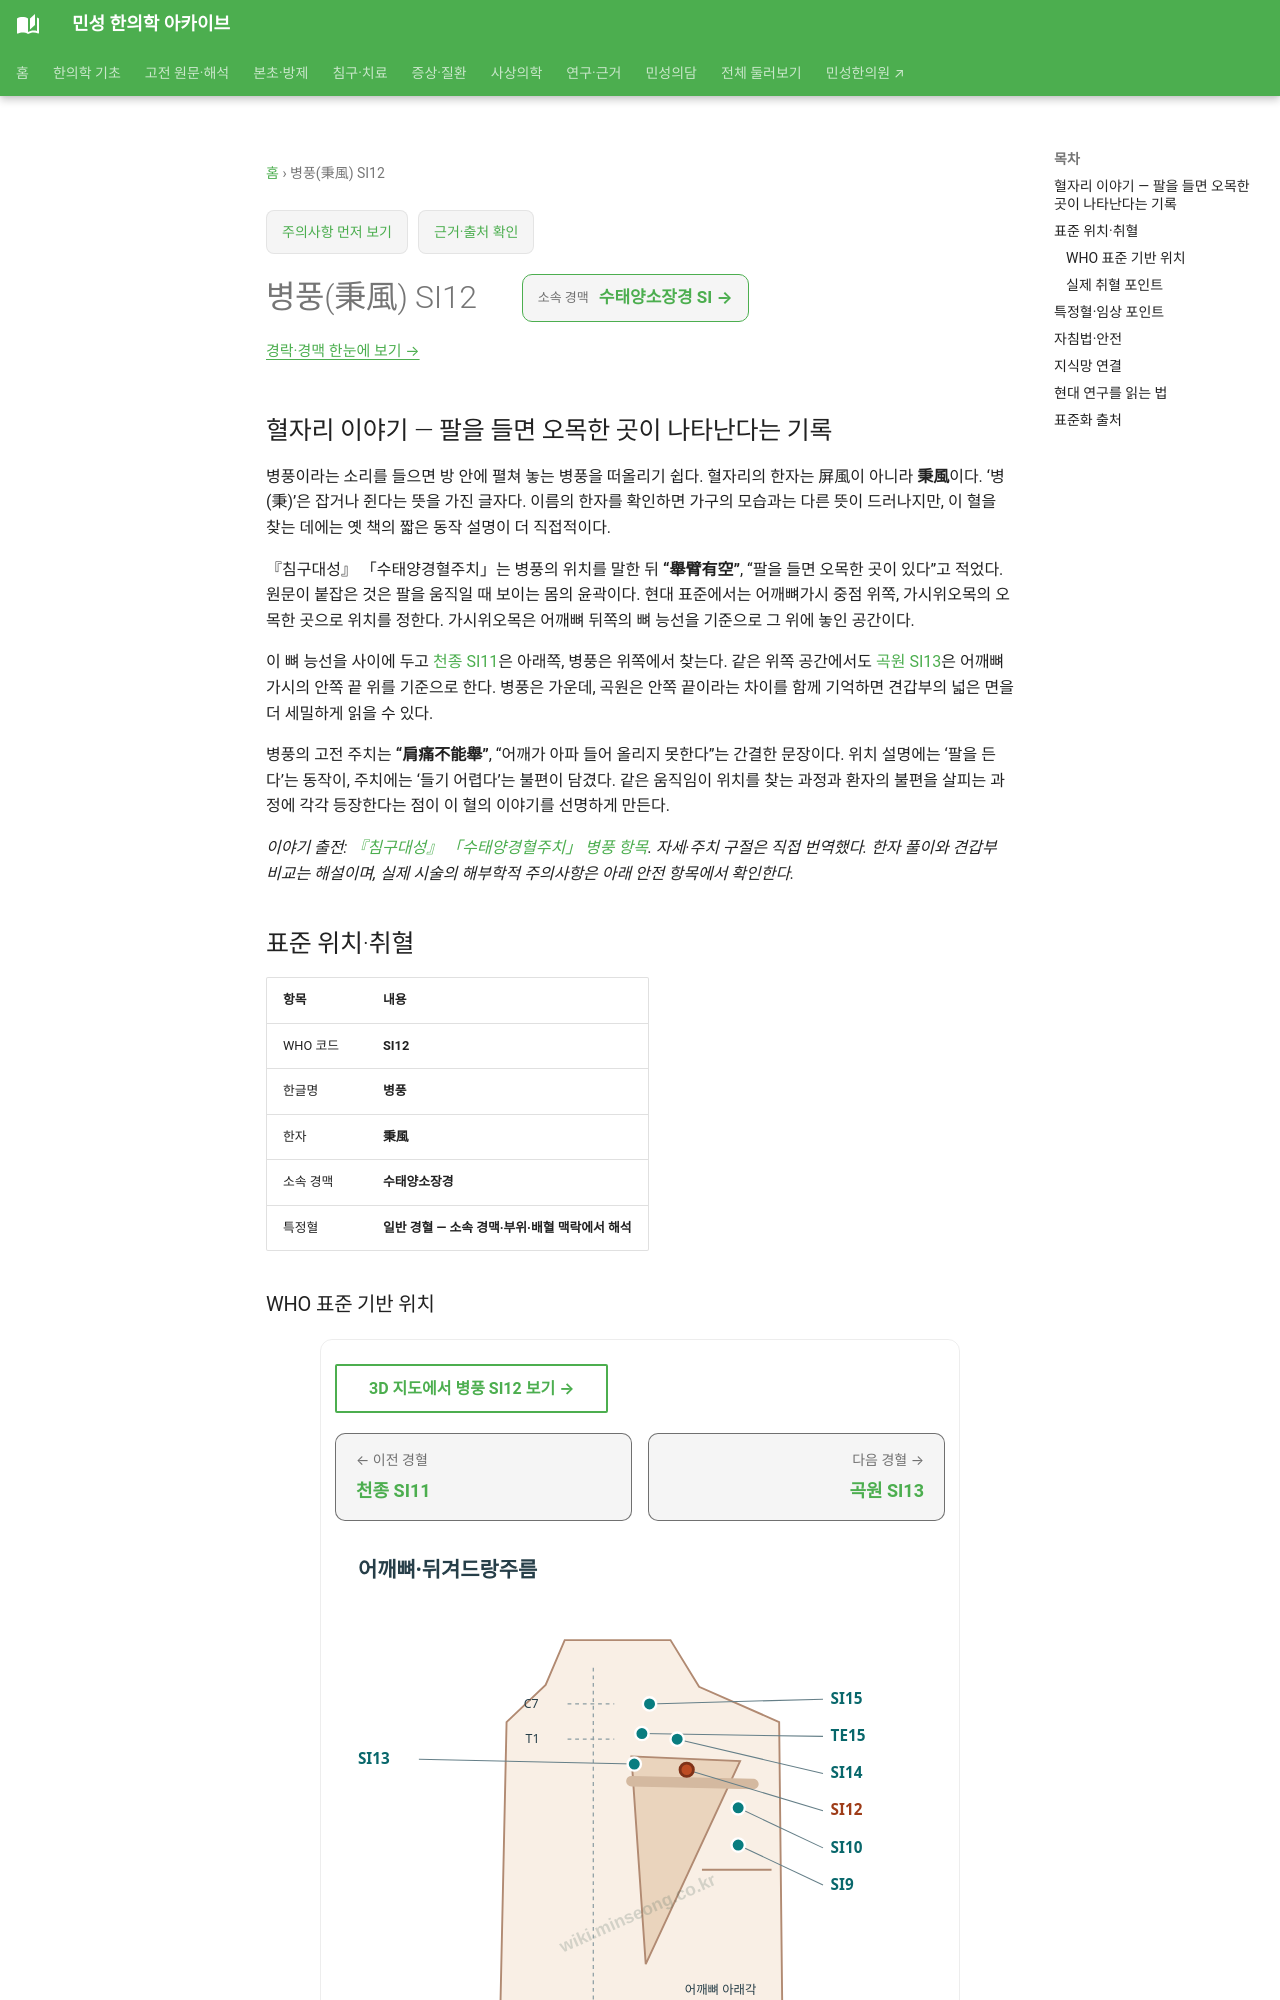

repository: joowon1111/minseong-korean-medicine-wiki · page: acupuncture/points/si12/index.html · generator: mkdocs

---
title: 병풍(秉風) SI12
description: 병풍 SI12 표준 위치·취혈·임상 지식망
status: 검토완료
last_reviewed: 2026-08-22
---
# 병풍(秉風) SI12

## 혈자리 이야기 — 팔을 들면 오목한 곳이 나타난다는 기록 {#point-story}

병풍이라는 소리를 들으면 방 안에 펼쳐 놓는 병풍을 떠올리기 쉽다. 혈자리의 한자는 屏風이 아니라 **秉風**이다. ‘병(秉)’은 잡거나 쥔다는 뜻을 가진 글자다. 이름의 한자를 확인하면 가구의 모습과는 다른 뜻이 드러나지만, 이 혈을 찾는 데에는 옛 책의 짧은 동작 설명이 더 직접적이다.

『침구대성』 「수태양경혈주치」는 병풍의 위치를 말한 뒤 **“舉臂有空”**, “팔을 들면 오목한 곳이 있다”고 적었다. 원문이 붙잡은 것은 팔을 움직일 때 보이는 몸의 윤곽이다. 현대 표준에서는 어깨뼈가시 중점 위쪽, 가시위오목의 오목한 곳으로 위치를 정한다. 가시위오목은 어깨뼈 뒤쪽의 뼈 능선을 기준으로 그 위에 놓인 공간이다.

이 뼈 능선을 사이에 두고 [천종 SI11](si11-tianzong.md)은 아래쪽, 병풍은 위쪽에서 찾는다. 같은 위쪽 공간에서도 [곡원 SI13](si13.md)은 어깨뼈가시의 안쪽 끝 위를 기준으로 한다. 병풍은 가운데, 곡원은 안쪽 끝이라는 차이를 함께 기억하면 견갑부의 넓은 면을 더 세밀하게 읽을 수 있다.

병풍의 고전 주치는 **“肩痛不能舉”**, “어깨가 아파 들어 올리지 못한다”는 간결한 문장이다. 위치 설명에는 ‘팔을 든다’는 동작이, 주치에는 ‘들기 어렵다’는 불편이 담겼다. 같은 움직임이 위치를 찾는 과정과 환자의 불편을 살피는 과정에 각각 등장한다는 점이 이 혈의 이야기를 선명하게 만든다.

*이야기 출전: [『침구대성』 「수태양경혈주치」 병풍 항목](https://jicheng.tw/tcm/book/%E9%87%9D%E7%81%B8%E5%A4%A7%E6%88%90_1/index.html). 자세·주치 구절은 직접 번역했다. 한자 풀이와 견갑부 비교는 해설이며, 실제 시술의 해부학적 주의사항은 아래 안전 항목에서 확인한다.*

<!-- MS_ACUPOINT_ATLAS_43_START -->
## 표준 위치·취혈

| 항목 | 내용 |
|---|---|
| WHO 코드 | **SI12** |
| 한글명 | **병풍** |
| 한자 | **秉風** |
| 소속 경맥 | **수태양소장경** |
| 특정혈 | **일반 경혈 — 소속 경맥·부위·배혈 맥락에서 해석** |

### WHO 표준 기반 위치

어깨뼈부위, 가시위오목(supraspinatus fossa), 어깨뼈가시(spine of the scapula) 중점 위쪽의 오목한 곳.

### 실제 취혈 포인트

골성·근건·피부 표지와 인접 경혈의 상대 위치를 함께 확인해 취혈합니다.
